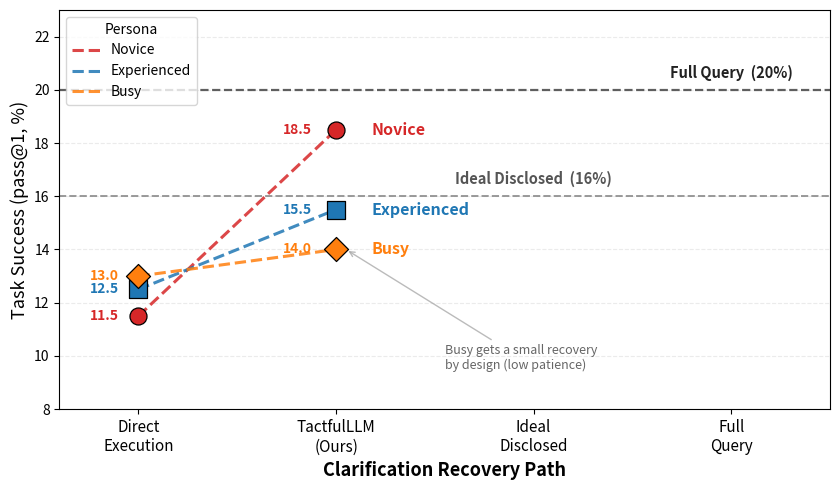

Generate this figure with matplotlib: (Note: this script raises an exception after producing the figure.)
"""
Recovery slope chart for Experiment 2 (Info Recovery / OGR).

Per-persona pass@1 trajectory along the clarification recovery path
(Direct Execution → TactfulLLM → Ideal Disclosed → Full Query),
Llama-3.1-8B 200-state.

Story:
- Direct Execution: tight cluster (persona variation = sampling noise on identical prompt)
- TactfulLLM: maximum spread (persona-aware adaptation)
- Ideal Disclosed / Full Query: oracle reference ceilings (persona-independent)

Output:
  data/analysis/fig_recovery_slope.pdf  (vector, paper)
  data/analysis/fig_recovery_slope.png  (raster, review)
"""
import matplotlib.pyplot as plt
from pathlib import Path

# ---------------------------------------------------------------------------
# Data (Llama canonical-200)
# ---------------------------------------------------------------------------

CONDITIONS = ['Direct\nExecution', 'TactfulLLM\n(Ours)', 'Ideal\nDisclosed', 'Full\nQuery']

# Per-persona pass@1 (only columns 0 and 1 carry per-persona data;
# columns 2 and 3 are persona-independent reference ceilings).
DATA = {
    'Novice':       [11.5, 18.5],
    'Experienced':  [12.5, 15.5],
    'Busy':         [13.0, 14.0],
}

PERSONA_COLOR = {
    'Novice':      '#d62728',
    'Experienced': '#1f77b4',
    'Busy':        '#ff7f0e',
}
PERSONA_MARKER = {
    'Novice':      'o',
    'Experienced': 's',
    'Busy':        'D',
}

IDEAL_Y = 16.0
FULL_Y  = 20.0

# ---------------------------------------------------------------------------
# Render
# ---------------------------------------------------------------------------
fig, ax = plt.subplots(1, 1, figsize=(8.5, 5))

x = list(range(len(CONDITIONS)))

# --- Reference ceilings, full-width dashed lines ---
ax.axhline(y=FULL_Y,  linestyle='--', color='#444444', linewidth=1.6, alpha=0.85, zorder=2)
ax.axhline(y=IDEAL_Y, linestyle='--', color='#888888', linewidth=1.4, alpha=0.85, zorder=2)

# Anchor each reference line label DIRECTLY ABOVE its corresponding stage column
# (Ideal Disclosed → column 2, Full Query → column 3). This visually links the
# x-axis stage label with the horizontal ceiling.
ax.text(2, IDEAL_Y + 0.35, f'Ideal Disclosed  ({IDEAL_Y:.0f}%)',
        ha='center', va='bottom', fontsize=10.5, color='#555555', fontweight='bold')
ax.text(3, FULL_Y + 0.35, f'Full Query  ({FULL_Y:.0f}%)',
        ha='center', va='bottom', fontsize=10.5, color='#222222', fontweight='bold')

# --- Persona dashed slope lines (Direct Execution → TactfulLLM) ---
for persona, values in DATA.items():
    color = PERSONA_COLOR[persona]
    marker = PERSONA_MARKER[persona]
    ax.plot([0, 1], values, '--', color=color, linewidth=2.2, alpha=0.85,
            zorder=4, label=persona)
    ax.scatter([0, 1], values, c=color, marker=marker, s=150,
               edgecolors='black', linewidth=0.9, zorder=5)

# --- Value labels: Direct Execution column (left of markers) ---
for persona, values in DATA.items():
    color = PERSONA_COLOR[persona]
    ax.annotate(f'{values[0]:.1f}', (0, values[0]),
                xytext=(-0.10, values[0]),
                ha='right', va='center', fontsize=10, color=color, fontweight='bold')

# --- Value labels: TactfulLLM column (left of markers, leaving room for persona names) ---
for persona, values in DATA.items():
    color = PERSONA_COLOR[persona]
    ax.annotate(f'{values[1]:.1f}', (1, values[1]),
                xytext=(0.88, values[1]),
                ha='right', va='center', fontsize=10, color=color, fontweight='bold')

# --- Persona name annotations at TactfulLLM column (right of markers) ---
for persona, values in DATA.items():
    color = PERSONA_COLOR[persona]
    ax.annotate(persona, (1, values[1]), xytext=(1.18, values[1]),
                ha='left', va='center', fontsize=11.5, color=color, fontweight='bold')

# --- Busy "by design" framing: small annotation BELOW the Busy line ---
ax.annotate(
    'Busy gets a small recovery\nby design (low patience)',
    xy=(1.05, 14.0), xytext=(1.55, 9.5),
    fontsize=9, color='#666666', style='italic', ha='left',
    arrowprops=dict(arrowstyle='->', color='#aaaaaa', alpha=0.8, linewidth=1.0),
    zorder=3,
)

# --- Axes formatting ---
ax.set_xticks(x)
ax.set_xticklabels(CONDITIONS, fontsize=11)
ax.set_xlabel('Clarification Recovery Path', fontsize=13, fontweight='bold')
ax.set_ylabel('Task Success (pass@1, %)', fontsize=13)
ax.set_ylim(8, 23)
ax.set_xlim(-0.4, 3.5)
ax.grid(True, axis='y', alpha=0.25, linestyle='--')
ax.set_axisbelow(True)

# --- Persona legend only (reference lines self-labeled in-plot) ---
ax.legend(loc='upper left', fontsize=10, frameon=True, ncol=1, title='Persona')

plt.tight_layout()

# ---------------------------------------------------------------------------
# Save
# ---------------------------------------------------------------------------
out_dir = Path('/root/autodl-tmp/ProactiveLLM/data/analysis')
out_dir.mkdir(parents=True, exist_ok=True)

pdf_path = out_dir / 'fig_recovery_slope.pdf'
png_path = out_dir / 'fig_recovery_slope.png'

plt.savefig(pdf_path, bbox_inches='tight')
plt.savefig(png_path, dpi=150, bbox_inches='tight')

print(f'Saved {pdf_path}')
print(f'Saved {png_path}')
